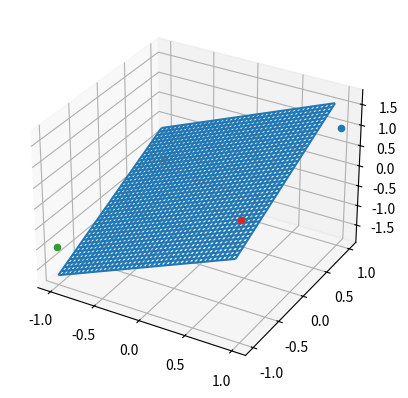

Recreate this plot in Python.
from sys import argv
import matplotlib.pyplot as plt
import numpy as np
from mpl_toolkits import mplot3d

fig = plt.figure()
ax = plt.axes(projection='3d')

try:
    script, a = argv
except ValueError:
    a = 0.1

w = [[0.5,0.5]]
T = [0.5]
y = []
S = []
epoxa = 0
goodResults = 0

trainingSample = [
    {
        "x": [1, 1],
        "e": 1,
    },
    {
        "x": [-1, 1],
        "e": -1,
    },
    {
        "x": [-1, -1],
        "e": -1,
    },
    {
        "x": [1, -1],
        "e": 1,
    },
]

isTrained = False
while(not isTrained):
    for el in trainingSample:
        S.append((w[epoxa][0] * el["x"][0] + w[epoxa][1] * el["x"][1]) - T[epoxa]) 
        y.append(-1) if (S[epoxa] < 0) else y.append(1)
        w.append([w[epoxa][0] - a * el["x"][0] * (y[epoxa] - el["e"]), w[epoxa][1] - a * el["x"][1] - a * (y[epoxa] - el["e"])])
        T.append(T[epoxa] + a * (y[epoxa] - el["e"]))
        print(epoxa," ",y[epoxa]," ",el["e"]," ",w[epoxa][0]," ",w[epoxa][1])
        el["id"]=epoxa
        if(y[epoxa] == el["e"]):
            goodResults+=1
        epoxa+=1
    if (goodResults == 4):
        isTrained = True 
    else:
        goodResults = 0


for el in trainingSample:
    ax.scatter3D(el["x"][0],el["x"][1],y[el["id"]])


z = np.arange(-1,1,0.05)
x = np.arange(-1,1,0.05)
xgrid, ygrid = np.meshgrid(x,z)
zgrid = xgrid*w[epoxa-1][0] + ygrid*w[epoxa-1][1]
ax.plot_wireframe(xgrid, ygrid, zgrid)
plt.show()
